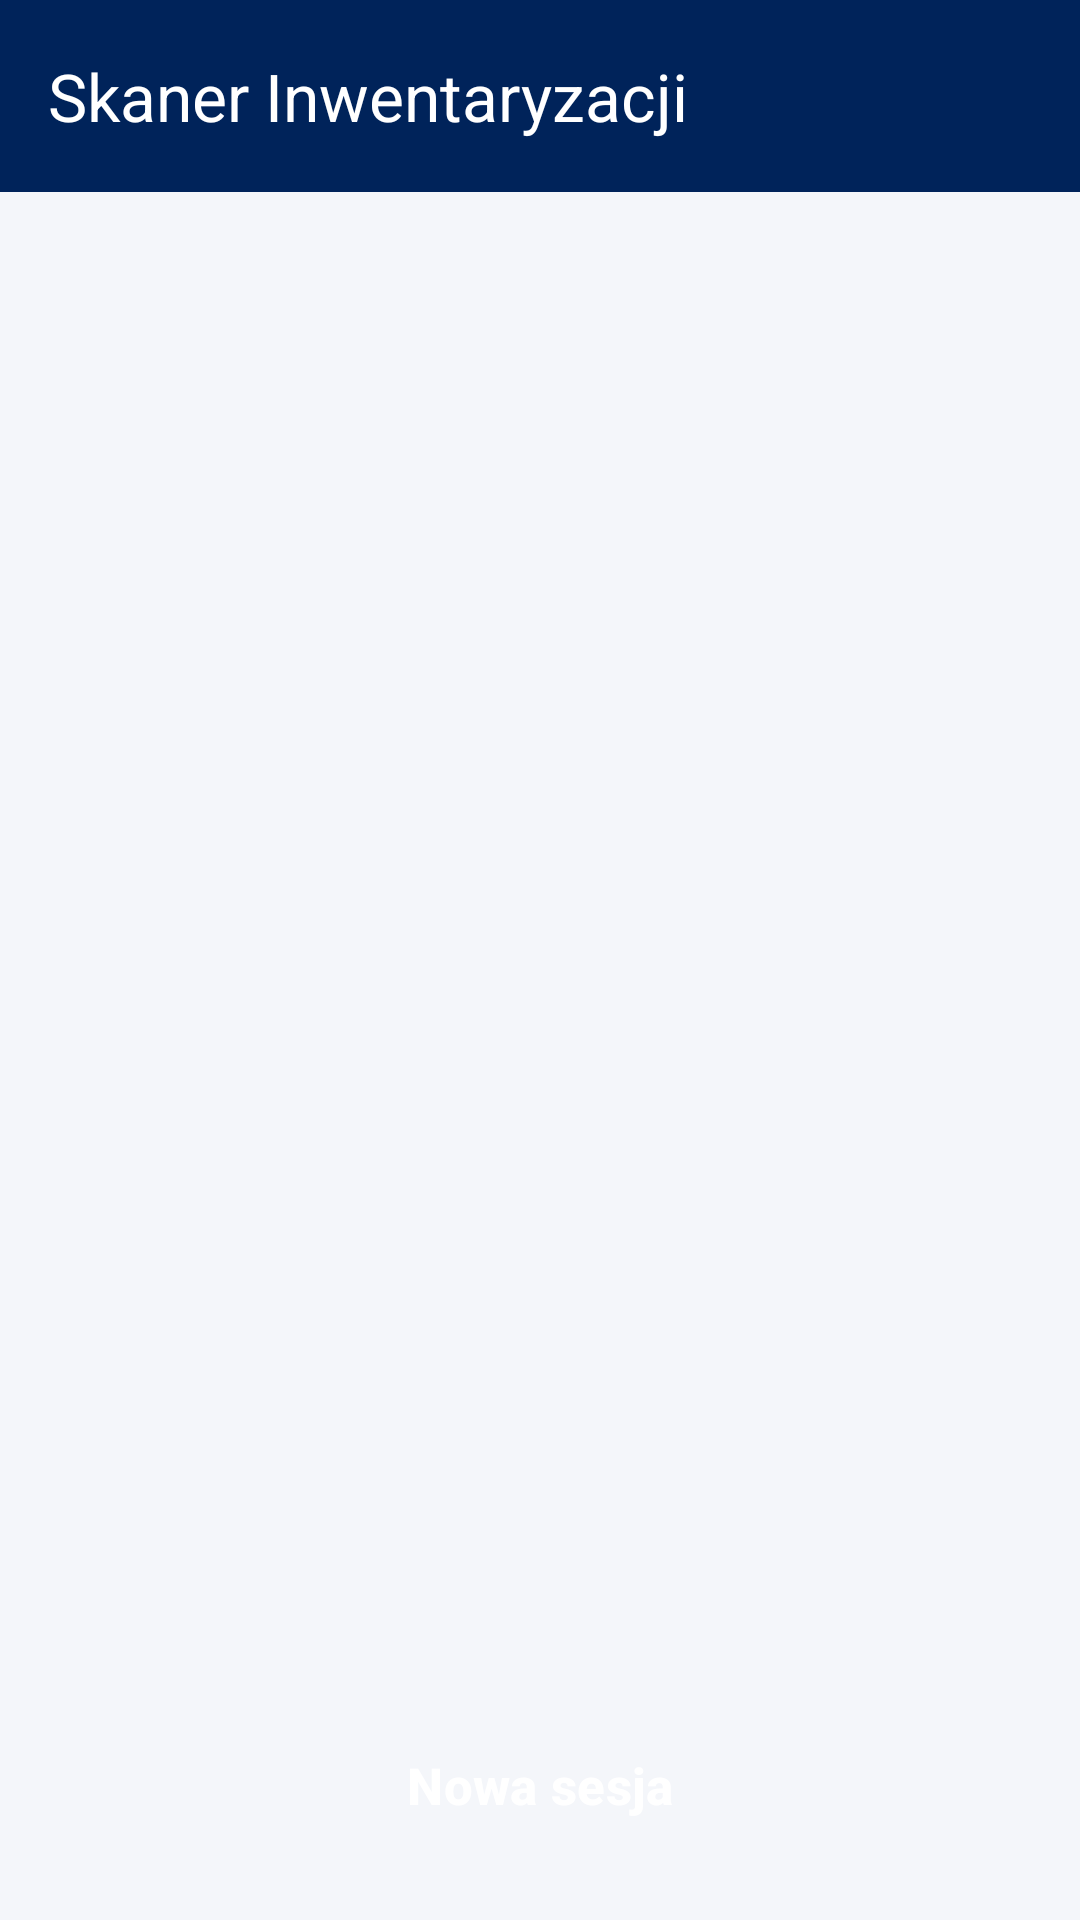

Android layout source for this screen:
<!-- AndroidManifest.xml: application theme Theme.Skaner -->
<!-- res/layout/activity_main.xml -->
<?xml version="1.0" encoding="utf-8"?>
<LinearLayout xmlns:android="http://schemas.android.com/apk/res/android"
    xmlns:app="http://schemas.android.com/apk/res-auto"
    android:layout_width="match_parent"
    android:layout_height="match_parent"
    android:orientation="vertical">

    <com.google.android.material.appbar.MaterialToolbar
        android:id="@+id/toolbar"
        android:layout_width="match_parent"
        android:layout_height="?attr/actionBarSize"
        android:background="@color/brand_blue"
        android:elevation="4dp"
        app:title="@string/app_name"
        app:titleTextColor="@android:color/white" />

    <FrameLayout
        android:layout_width="match_parent"
        android:layout_height="0dp"
        android:layout_weight="1">

        <ListView
            android:id="@+id/sessionsList"
            android:layout_width="match_parent"
            android:layout_height="match_parent"
            android:clipToPadding="false"
            android:divider="@null"
            android:dividerHeight="0dp"
            android:padding="16dp"
            android:scrollbars="none" />

        <LinearLayout
            android:id="@+id/emptyState"
            android:layout_width="wrap_content"
            android:layout_height="wrap_content"
            android:layout_gravity="center"
            android:gravity="center"
            android:orientation="vertical"
            android:padding="32dp"
            android:visibility="gone">

            <ImageView
                android:layout_width="96dp"
                android:layout_height="96dp"
                android:contentDescription="@string/app_name"
                android:src="@drawable/ic_qr" />

            <TextView
                android:id="@+id/emptyText"
                android:layout_width="wrap_content"
                android:layout_height="wrap_content"
                android:layout_marginTop="16dp"
                android:gravity="center"
                android:text="@string/no_sessions"
                android:textColor="@color/text_secondary"
                android:textSize="15sp" />
        </LinearLayout>
    </FrameLayout>

    <Button
        android:id="@+id/newSessionButton"
        style="@style/Widget.Skaner.Button.Primary"
        android:layout_width="match_parent"
        android:layout_height="58dp"
        android:layout_margin="16dp"
        android:text="@string/new_session"
        app:icon="@drawable/ic_add"
        app:iconGravity="textStart"
        app:iconTint="@android:color/white" />

</LinearLayout>
<!-- resources referenced by this layout -->
<resources>
  <color name="brand_blue">#00235A</color>
  <color name="text_secondary">#5B6470</color>
  <!-- drawable ic_qr (drawable) -->
  <?xml version="1.0" encoding="utf-8"?>
  <vector xmlns:android="http://schemas.android.com/apk/res/android"
      android:width="24dp"
      android:height="24dp"
      android:viewportWidth="24"
      android:viewportHeight="24">
      <path
          android:fillColor="#8A93A6"
          android:fillType="evenOdd"
          android:pathData="M3,3h8v8h-8z M6,6h2v2h-2z" />
      <path
          android:fillColor="#8A93A6"
          android:fillType="evenOdd"
          android:pathData="M13,3h8v8h-8z M16,6h2v2h-2z" />
      <path
          android:fillColor="#8A93A6"
          android:fillType="evenOdd"
          android:pathData="M3,13h8v8h-8z M6,16h2v2h-2z" />
      <path
          android:fillColor="#8A93A6"
          android:pathData="M13,13h3v3h-3z M18,13h3v3h-3z M13,18h3v3h-3z M18,18h3v3h-3z" />
  </vector>
  <string name="app_name">Skaner Inwentaryzacji</string>
  <string name="new_session">Nowa sesja</string>
  <string name="no_sessions">Brak sesji.\nKliknij „Nowa sesja”, aby rozpocząć skanowanie.\n\n(Przytrzymaj sesję na liście, aby ją usunąć)</string>
  <style name="Widget.Skaner.Button.Primary" parent="Widget.Material3.Button">
          <item name="backgroundTint">@color/brand_orange</item>
          <item name="android:textColor">@android:color/white</item>
          <item name="cornerRadius">14dp</item>
          <item name="android:textSize">17sp</item>
          <item name="android:textStyle">bold</item>
          <item name="android:insetTop">0dp</item>
          <item name="android:insetBottom">0dp</item>
      </style>
  <style name="Theme.Skaner" parent="Base.Theme.Skaner" />
  <color name="brand_orange">#FF5E14</color>
  <style name="Base.Theme.Skaner" parent="Theme.Material3.Light.NoActionBar">
          <item name="colorPrimary">@color/brand_blue</item>
          <item name="colorOnPrimary">@android:color/white</item>
          <item name="colorSecondary">@color/brand_orange</item>
          <item name="colorOnSecondary">@android:color/white</item>
          <item name="android:windowBackground">@color/app_background</item>
          <item name="android:statusBarColor">@color/brand_blue</item>
          <item name="android:windowLightStatusBar">false</item>
      </style>
  <color name="app_background">#F4F6FA</color>
</resources>
